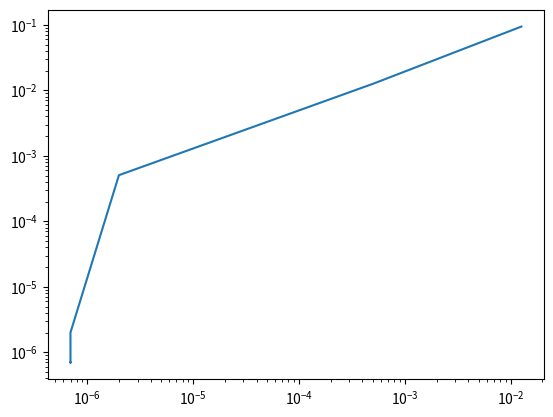

The matplotlib source for this figure:
import math
import matplotlib.pyplot as plt
from scipy.stats import linregress

x0 = 1
x1 = 2
en = []
en1 = []
counter = 0

# code from class
def f(x):
	return (math.exp(x) + x -7)

def secant(x0, x1):
	return (x1 - (f(x1)*(x1-x0))/(f(x1)-f(x0)))

while counter < 100 and x0 != x1:
	x2 = secant(x0, x1)
	x0 = x1
	x1 = x2
	# calculated r value at 1.67
	# |en+1|
	en.append(abs(1.672821 - x1))
	# counter 
	counter += 1

	# |en|
for i in en[1:]:
	en1.append(i)

# remove one element to allow the correct graph
en.pop()

# create log-log graph
plt.xscale("log")
plt.yscale("log")

# plot |en| by |en+1|
plt.plot(en1, en)

# use linear regression function to find the slope with other values
print(linregress(en1, en))

# show the graph
plt.show()